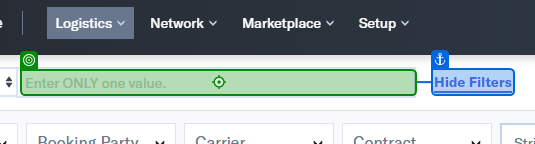
Task: Base port+IPI update
Workflow: Update CB-Excel

Step 1: type "[CurrentRow.ByIndex(0) + "[k(Enter)]"]" into 'Hide Filters'

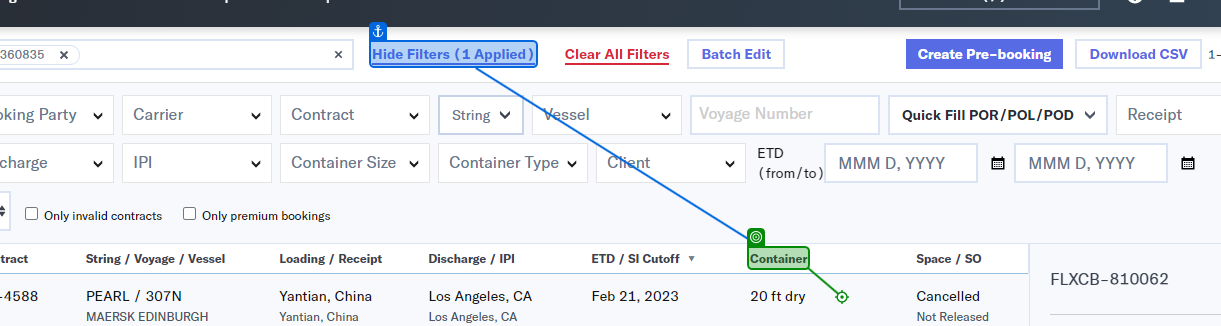
Step 2: click on 'Container'

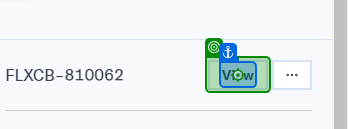
Step 3: click on 'View'

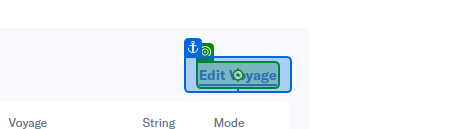
Step 4: click on 'Edit Voyage'

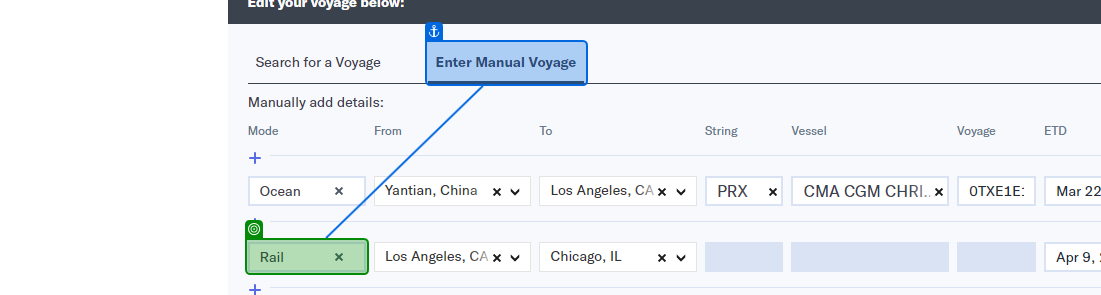
Step 5: check 'Enter Manual Voyage'

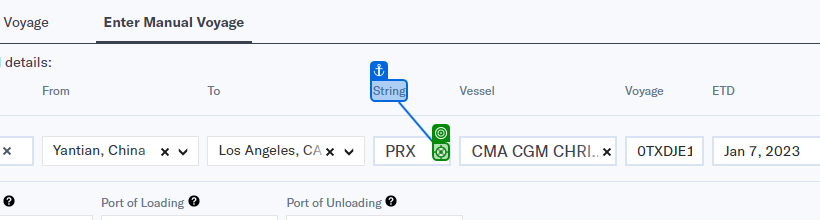
Step 6: click on 'String'

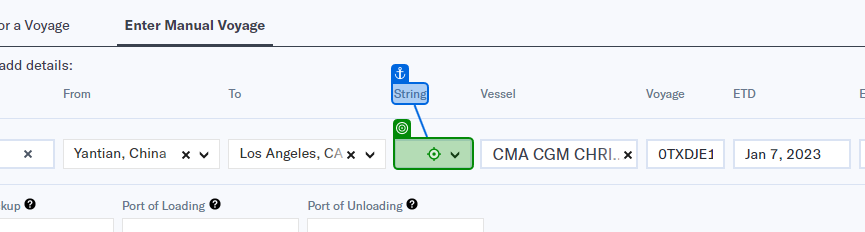
Step 7: type "[CurrentRow("String").ToString]" into 'String'

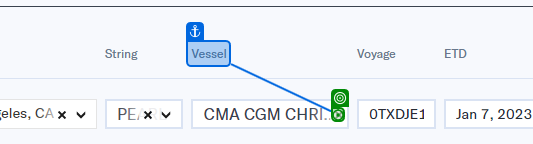
Step 8: click on 'Vessel'

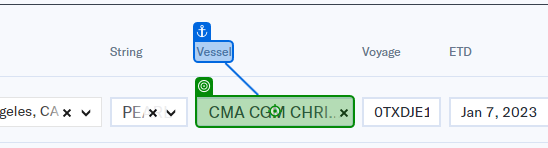
Step 9: type "[CurrentRow("Vessel").ToString]" into 'Vessel'

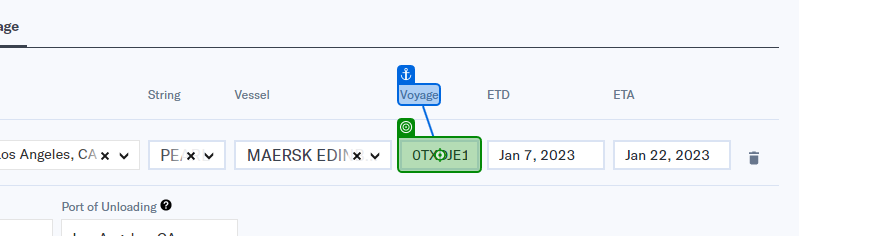
Step 10: type "[CurrentRow("Voyage")]" into 'Voyage'

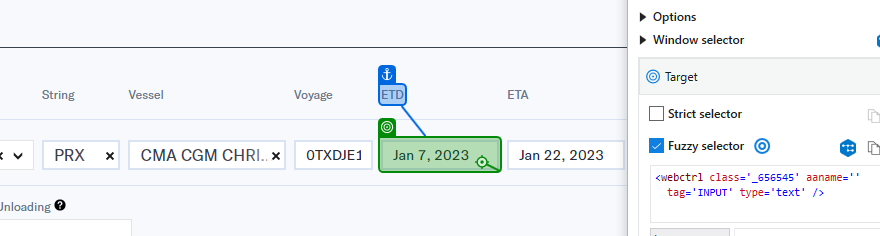
Step 11: click

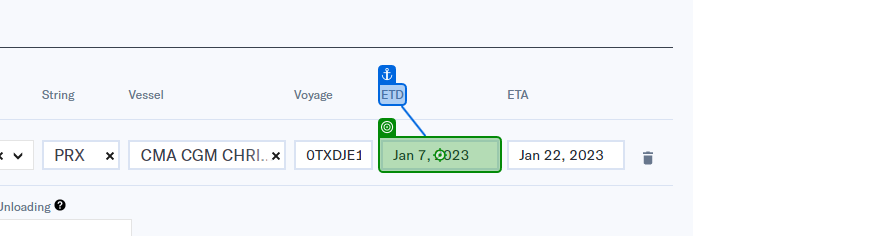
Step 12: type a value

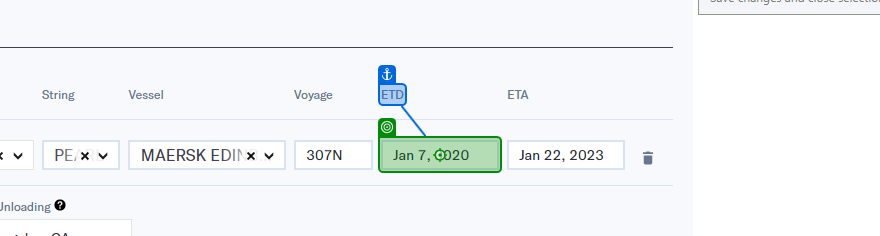
Step 13: type "[CurrentRow("ETD").ToString]"

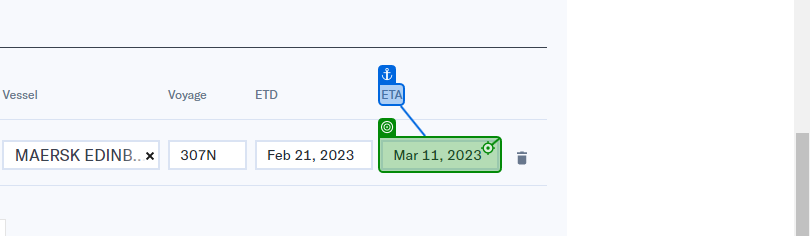
Step 14: click

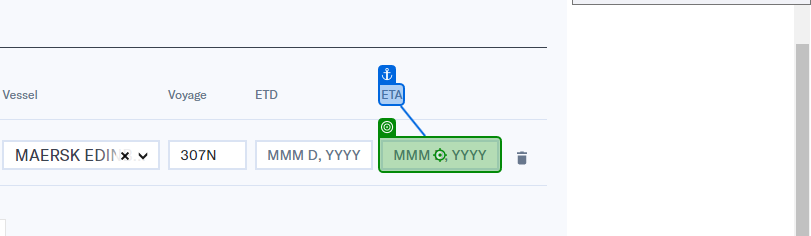
Step 15: type "[CurrentRow("ETA").ToString]"

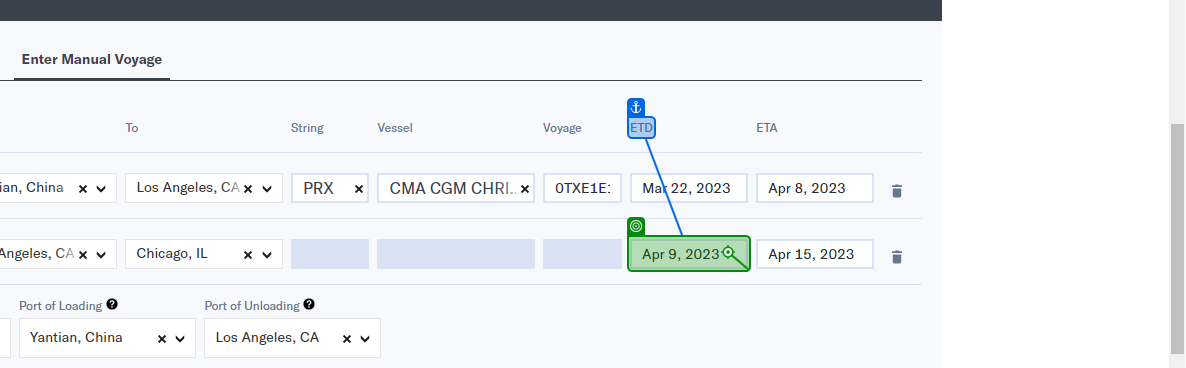
Step 16: click

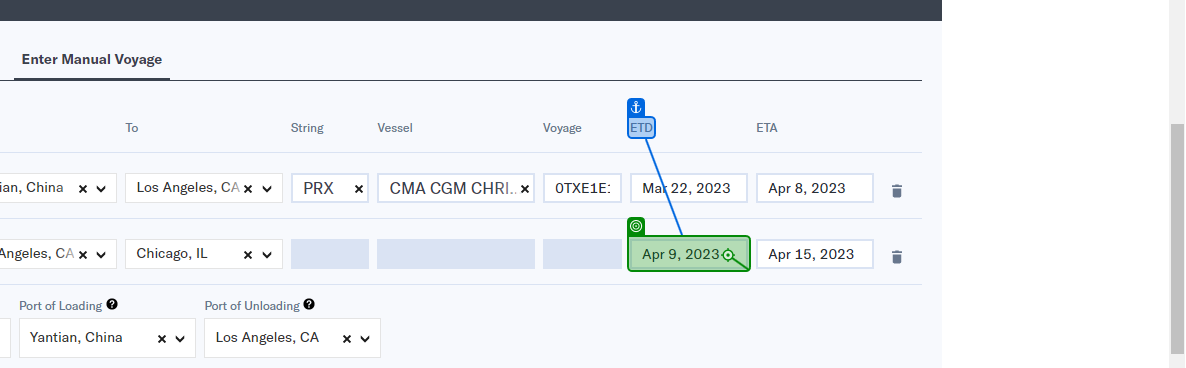
Step 17: type a value

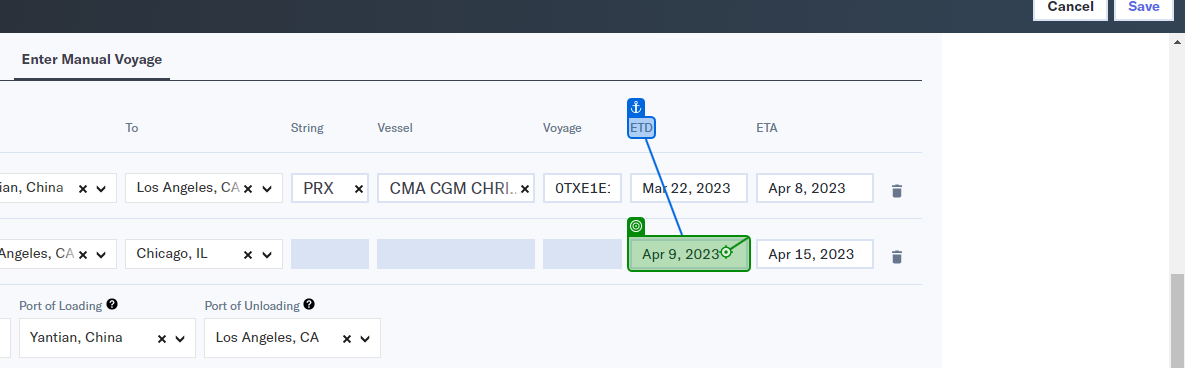
Step 18: type "[CurrentRow("IPI ETD").ToString]"

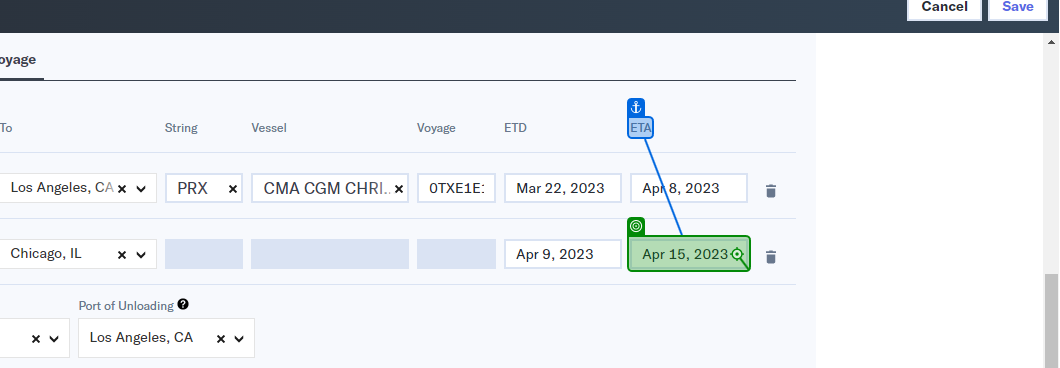
Step 19: click

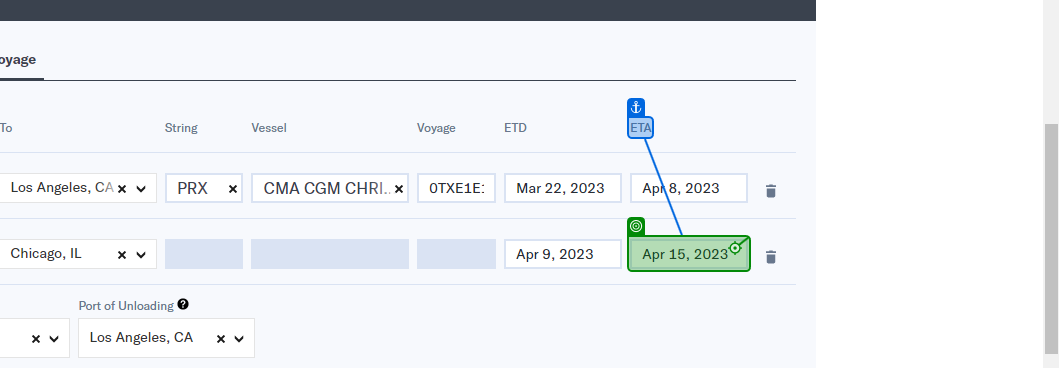
Step 20: type a value

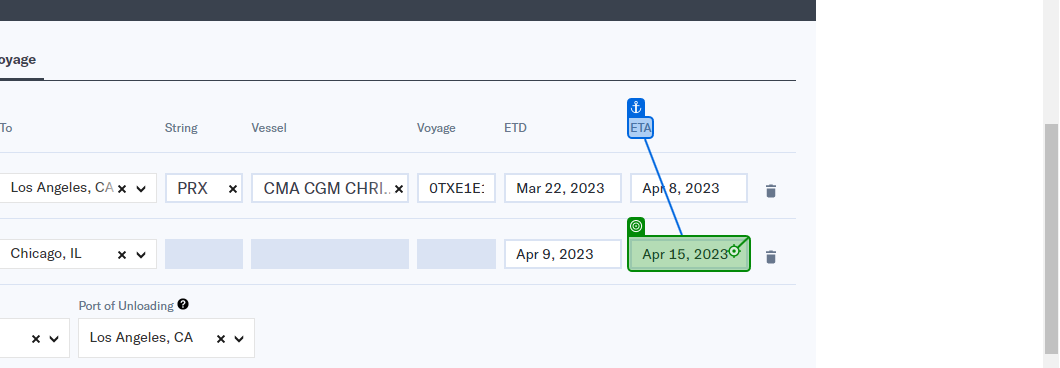
Step 21: type "[CurrentRow("IPI ETA").ToString]"

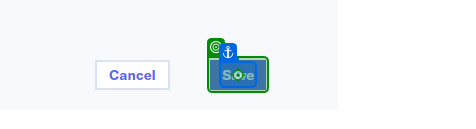
Step 22: click on 'Save'

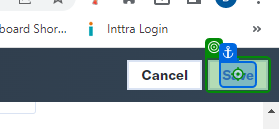
Step 23: click on 'Save'

Step 24: click on 'String' (same screen as step 6)

Step 25: type "[CurrentRow("String").ToString]" into 'String' (same screen as step 7)

Step 26: click on 'Vessel' (same screen as step 8)

Step 27: type "[CurrentRow("Vessel").ToString]" into 'Vessel' (same screen as step 9)

Step 28: type "[CurrentRow("Voyage")]" into 'Voyage' (same screen as step 10)

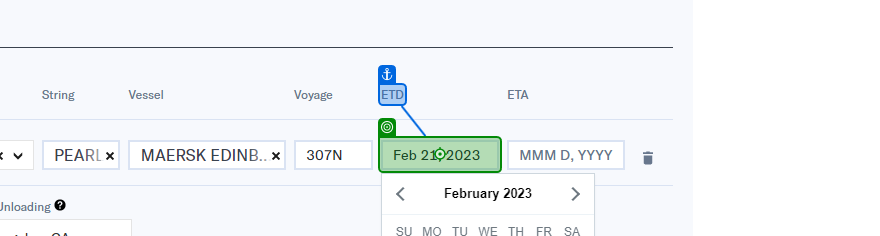
Step 29: click

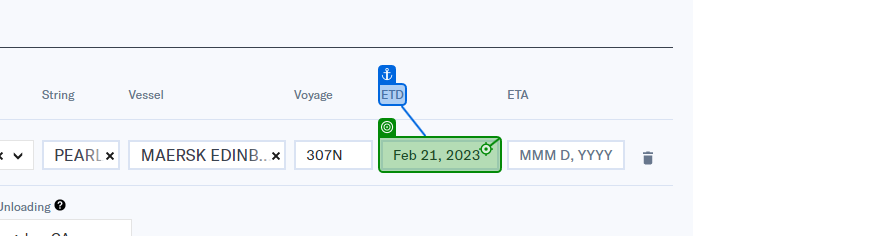
Step 30: type "[CurrentRow("ETD").ToString]"

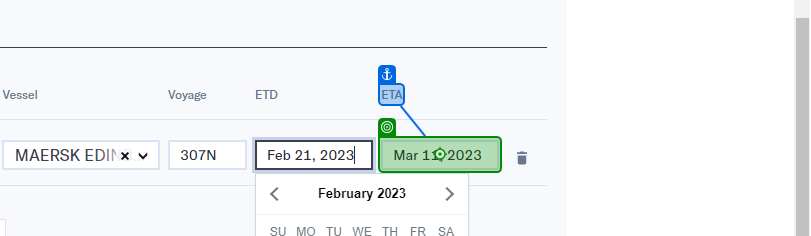
Step 31: click

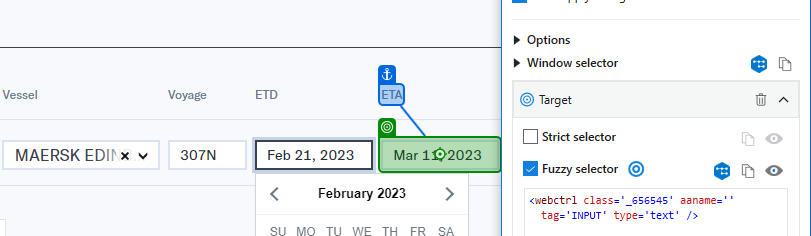
Step 32: type "[CurrentRow.ByField("ETA")]"

Step 33: click on 'Save' (same screen as step 22)